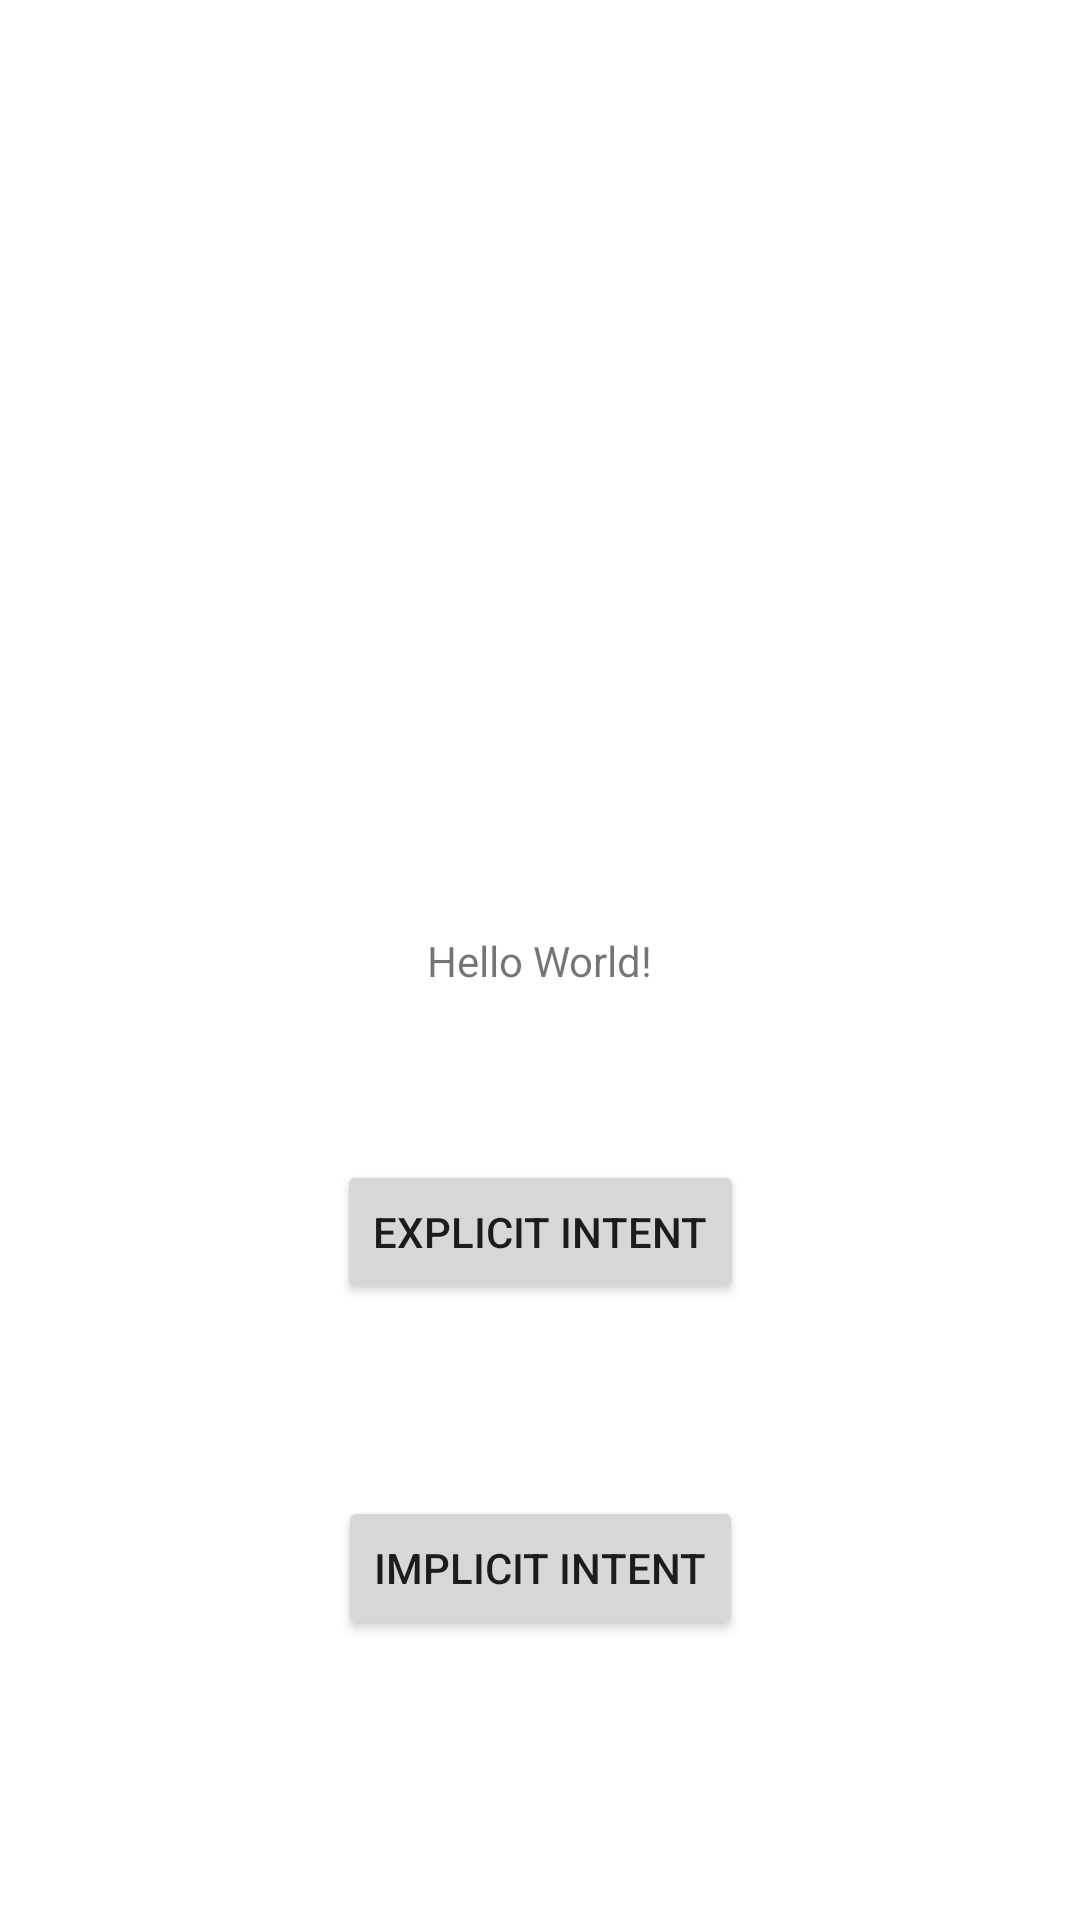

Here is an Android app screen rendered from its layout file. Give the layout XML and the strings, colors and styles it references.
<!-- AndroidManifest.xml: application theme Theme.BtsKotlinIntents -->
<!-- res/layout/activity_main.xml -->
<?xml version="1.0" encoding="utf-8"?>
<androidx.constraintlayout.widget.ConstraintLayout xmlns:android="http://schemas.android.com/apk/res/android"
    xmlns:app="http://schemas.android.com/apk/res-auto"
    xmlns:tools="http://schemas.android.com/tools"
    android:layout_width="match_parent"
    android:layout_height="match_parent"
    tools:context=".MainActivity">

    <TextView
        android:id="@+id/textView"
        android:layout_width="wrap_content"
        android:layout_height="wrap_content"
        android:text="Hello World!"
        app:layout_constraintBottom_toBottomOf="parent"
        app:layout_constraintLeft_toLeftOf="parent"
        app:layout_constraintRight_toRightOf="parent"
        app:layout_constraintTop_toTopOf="parent" />

    <Button
        android:id="@+id/button_explicit"
        android:layout_width="wrap_content"
        android:layout_height="wrap_content"
        android:layout_marginStart="160dp"
        android:layout_marginTop="57dp"
        android:layout_marginEnd="160dp"
        android:text="Explicit Intent"
        app:layout_constraintEnd_toEndOf="parent"
        app:layout_constraintStart_toStartOf="parent"
        app:layout_constraintTop_toBottomOf="@+id/textView" />

    <Button
        android:id="@+id/button_implicit"
        android:layout_width="wrap_content"
        android:layout_height="wrap_content"
        android:layout_marginStart="124dp"
        android:layout_marginTop="64dp"
        android:layout_marginEnd="124dp"
        android:text="Implicit Intent"
        app:layout_constraintEnd_toEndOf="parent"
        app:layout_constraintStart_toStartOf="parent"
        app:layout_constraintTop_toBottomOf="@+id/button_explicit" />

</androidx.constraintlayout.widget.ConstraintLayout>
<!-- resources referenced by this layout -->
<resources>
  <style name="Theme.BtsKotlinIntents" parent="Theme.MaterialComponents.DayNight.DarkActionBar">
          
          <item name="colorPrimary">@color/purple_500</item>
          <item name="colorPrimaryVariant">@color/purple_700</item>
          <item name="colorOnPrimary">@color/white</item>
          
          <item name="colorSecondary">@color/teal_200</item>
          <item name="colorSecondaryVariant">@color/teal_700</item>
          <item name="colorOnSecondary">@color/black</item>
          
          <item name="android:statusBarColor" tools:targetApi="l">?attr/colorPrimaryVariant</item>
          
      </style>
  <!-- not gathered from this repository: default colours our renderer supplied (Android Studio template values) -->
  <color name="purple_500">#FF6200EE</color>
  <color name="purple_700">#FF3700B3</color>
  <color name="teal_200">#FF03DAC5</color>
  <color name="teal_700">#FF018786</color>
  <color name="black">#FF000000</color>
  <color name="white">#FFFFFFFF</color>
</resources>
